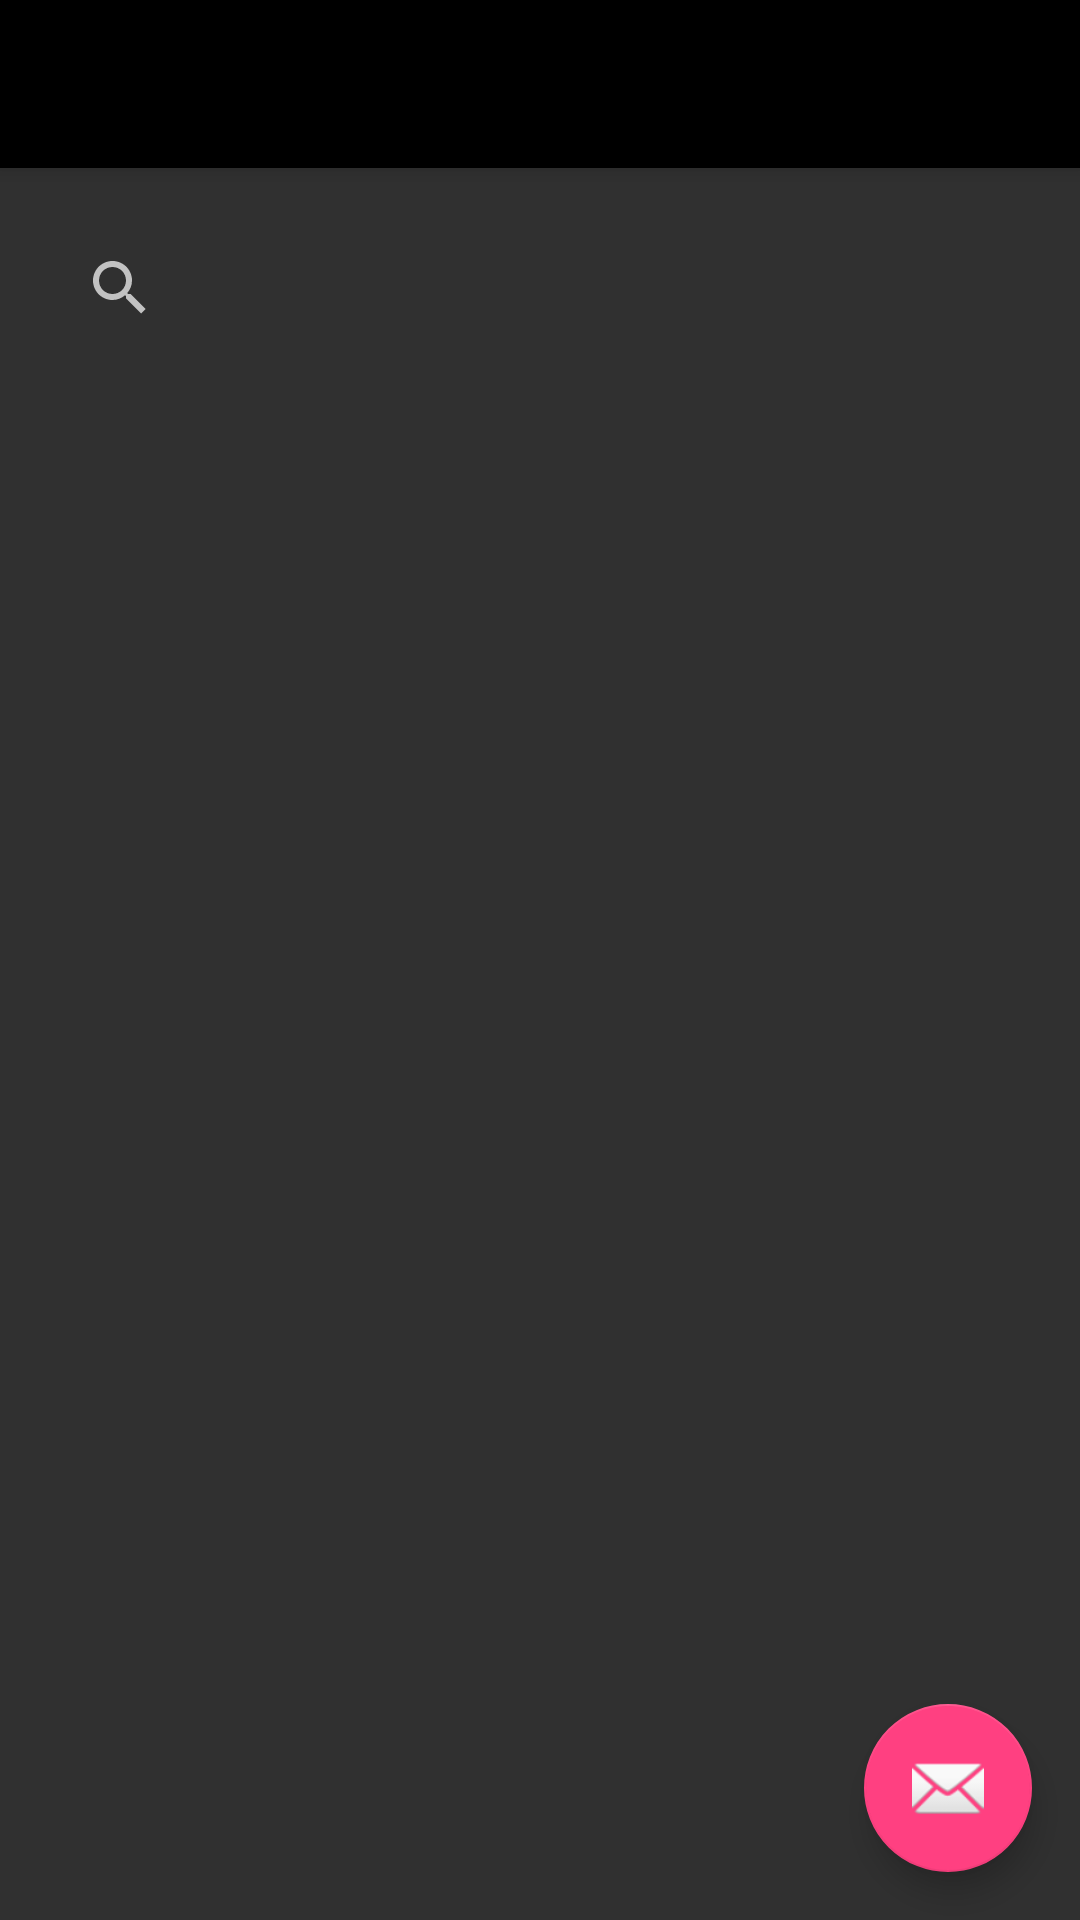

Layout XML and referenced resources for this Android screen:
<!-- AndroidManifest.xml: application theme AppTheme -->
<!-- res/layout/activity_add_school.xml -->
<?xml version="1.0" encoding="utf-8"?>
<android.support.design.widget.CoordinatorLayout xmlns:android="http://schemas.android.com/apk/res/android"
    xmlns:app="http://schemas.android.com/apk/res-auto"
    xmlns:tools="http://schemas.android.com/tools"
    android:layout_width="match_parent"
    android:layout_height="match_parent"
    android:fitsSystemWindows="true"
    tools:context=".AddSchoolActivity">

    <android.support.design.widget.AppBarLayout
        android:layout_width="match_parent"
        android:layout_height="wrap_content"
        android:theme="@style/AppTheme.AppBarOverlay">

        <android.support.v7.widget.Toolbar
            android:id="@+id/toolbar"
            android:layout_width="match_parent"
            android:layout_height="?attr/actionBarSize"
            android:background="?attr/colorPrimary"
            app:popupTheme="@style/AppTheme.PopupOverlay" />

    </android.support.design.widget.AppBarLayout>

    <include layout="@layout/content_add_school" />

    <android.support.design.widget.FloatingActionButton
        android:id="@+id/fab"
        android:layout_width="wrap_content"
        android:layout_height="wrap_content"
        android:layout_gravity="bottom|end"
        android:layout_margin="@dimen/fab_margin"
        android:src="@android:drawable/ic_dialog_email" />

</android.support.design.widget.CoordinatorLayout>
<!-- res/layout/content_add_school.xml (included above) -->
<?xml version="1.0" encoding="utf-8"?>
<LinearLayout xmlns:android="http://schemas.android.com/apk/res/android"
    xmlns:app="http://schemas.android.com/apk/res-auto"
    xmlns:tools="http://schemas.android.com/tools"
    android:layout_width="match_parent"
    android:layout_height="match_parent"
    android:orientation="vertical"
    android:paddingBottom="@dimen/activity_vertical_margin"
    android:paddingLeft="@dimen/activity_horizontal_margin"
    android:paddingRight="@dimen/activity_horizontal_margin"
    android:paddingTop="@dimen/activity_vertical_margin"
    app:layout_behavior="@string/appbar_scrolling_view_behavior"
    tools:context=".AddSchoolActivity"
    tools:showIn="@layout/activity_add_school">

    <SearchView
        android:layout_width="wrap_content"
        android:layout_height="wrap_content"
        android:id="@+id/searchView" />

    <ListView
        android:layout_width="wrap_content"
        android:layout_height="wrap_content"
        android:id="@+id/listView"
        android:layout_centerHorizontal="true" />
</LinearLayout>
<!-- resources referenced by this layout -->
<resources>
  <dimen name="activity_horizontal_margin">16dp</dimen>
  <dimen name="activity_vertical_margin">16dp</dimen>
  <dimen name="fab_margin">16dp</dimen>
  <style name="AppTheme" parent="Theme.AppCompat.NoActionBar">
          
          <item name="android:windowNoTitle">true</item>
          <item name="android:windowActionBar">false</item>
          <item name="colorPrimary">@color/colorPrimary</item>
          <item name="colorPrimaryDark">@color/colorPrimaryDark</item>
          <item name="colorAccent">@color/colorAccent</item>
  
          <item name="android:editTextColor">@color/colorDarkText</item>
          <item name="android:textColorHint">@color/colorDarkText</item>
  
      </style>
  <color name="colorPrimary">#000000</color>
  <color name="colorPrimaryDark">#000000</color>
  <color name="colorAccent">#FF4081</color>
  <color name="colorDarkText">#000000</color>
</resources>
